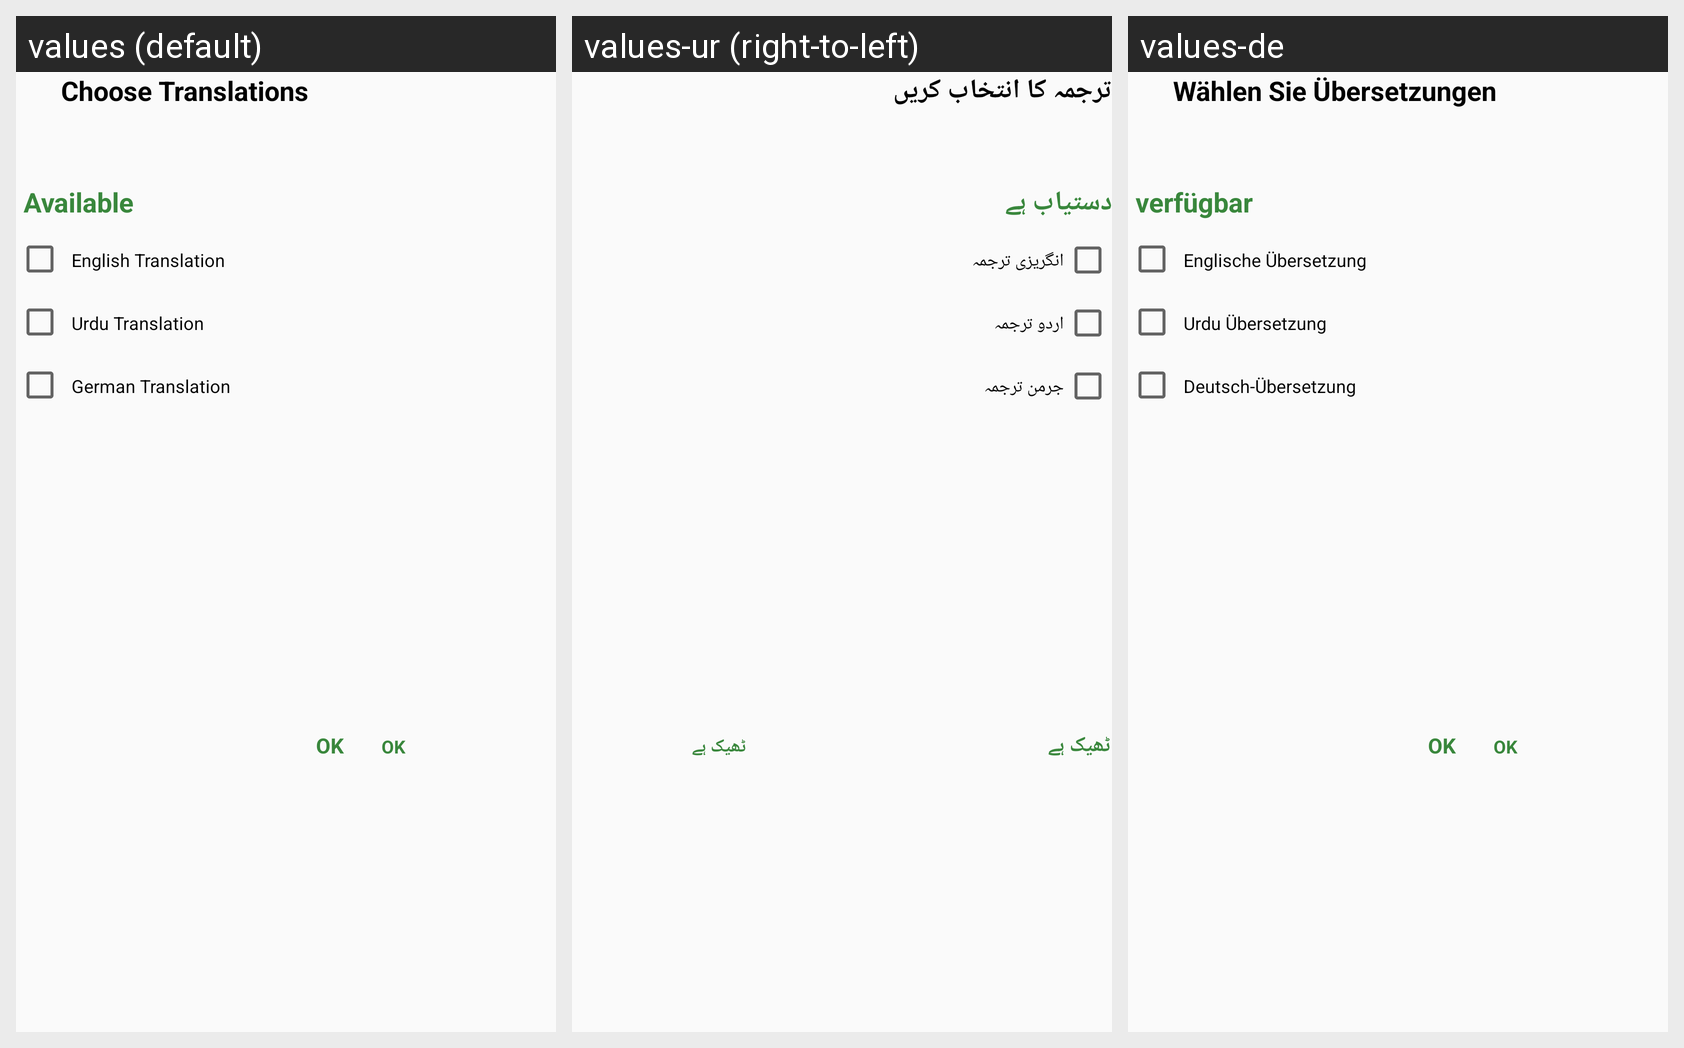

For this localized Android screen grid, give each drawn string resource with its value in every locale shown.
Android screen res/layout/activity_choose_translation.xml rendered under 3 locales, left to right: values (default), values-ur (right-to-left), values-de. Device: Nexus 5 (rendered at 1080×1920; each locale shown at half size, 540×960, under a caption strip naming it); theme AppTheme.
Strings drawn on this screen, with the default value and each locale's value (text and hints the layout hard-codes, and strings that could not be matched under every locale, appear in the picture but are not listed):

choose_translations
  values: Choose Translations
  values-ur: ترجمہ کا انتخاب کریں
  values-de: Wählen Sie Übersetzungen

available
  values: Available
  values-ur: دستیاب ہے
  values-de: verfügbar

english_translation
  values: English Translation
  values-ur: انگریزی ترجمہ
  values-de: Englische Übersetzung

urdu_translation
  values: Urdu Translation
  values-ur: اردو ترجمہ
  values-de: Urdu Übersetzung

german_translation
  values: German Translation
  values-ur: جرمن ترجمہ
  values-de: Deutsch-Übersetzung

ok
  values: OK
  values-ur: ٹھیک ہے
  values-de: OK
